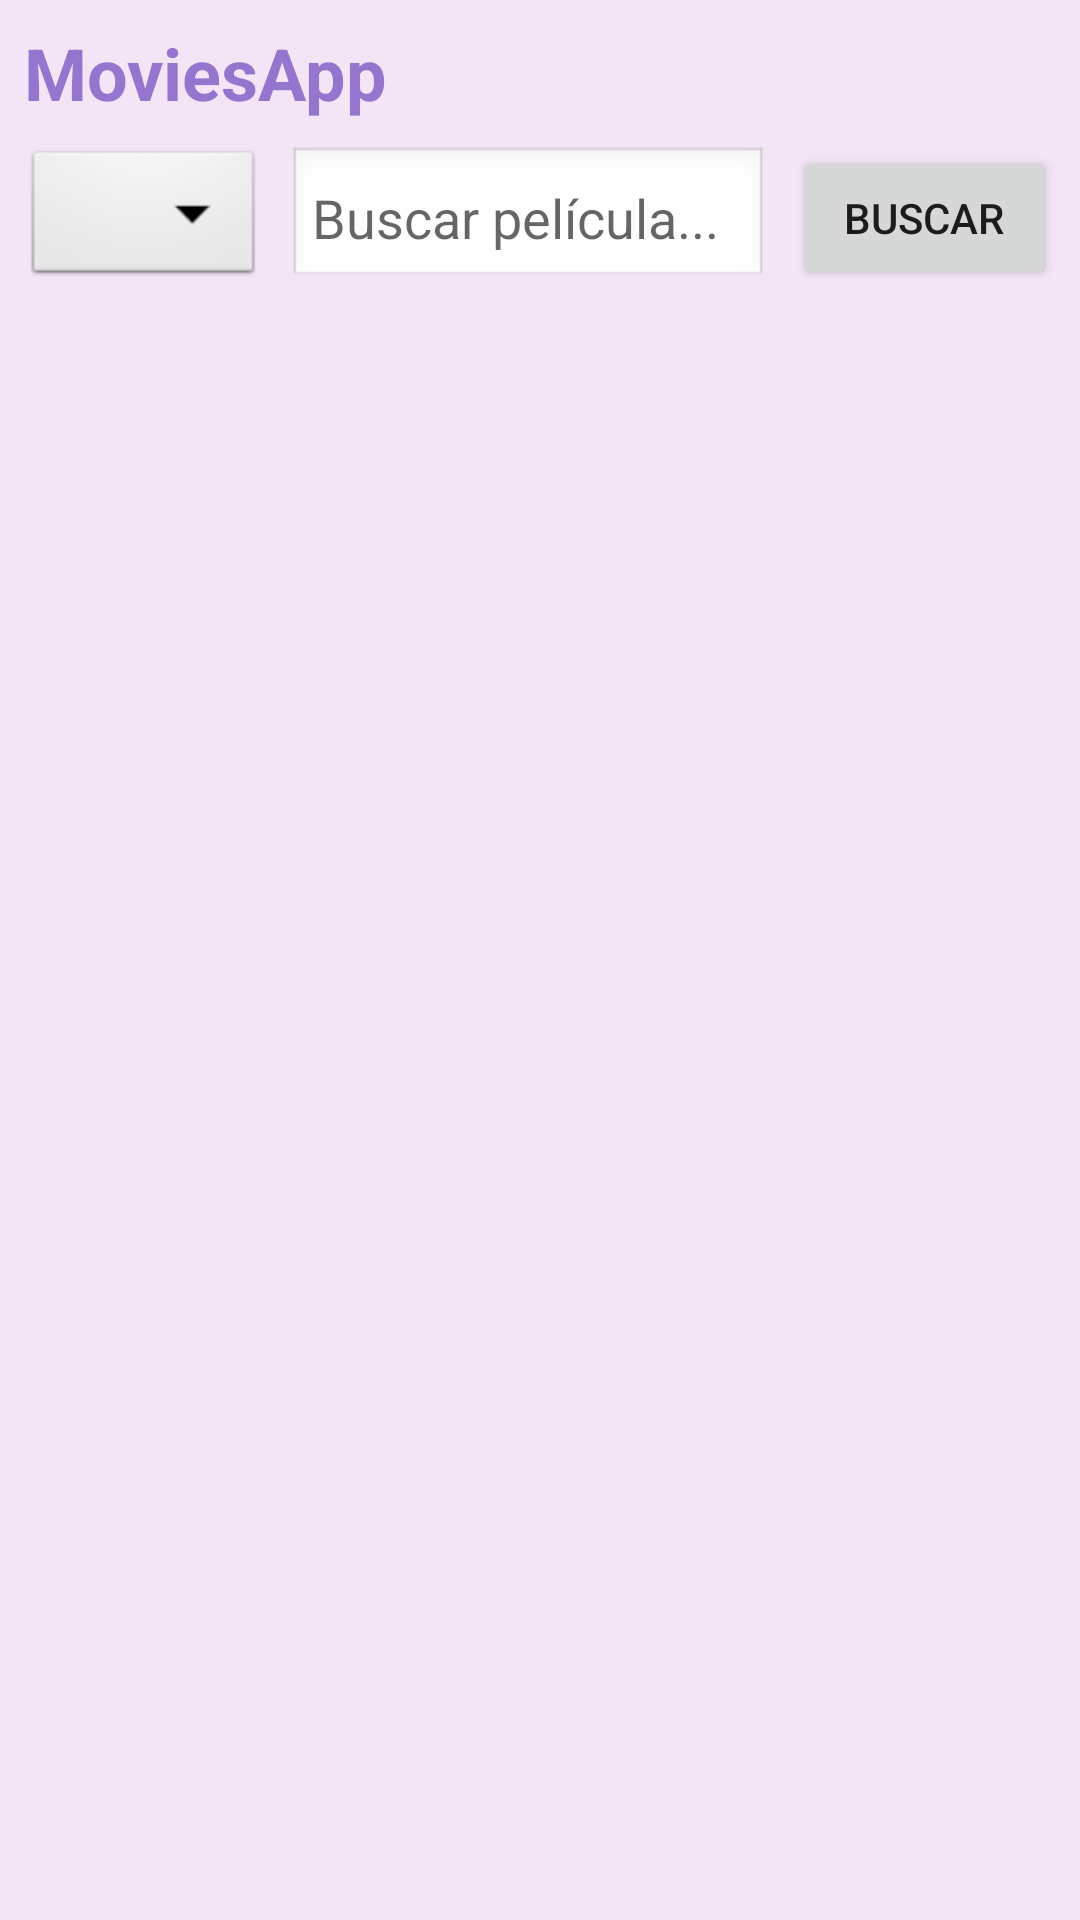

Layout XML and referenced resources for this Android screen:
<!-- AndroidManifest.xml: application theme Theme.MoviesApp -->
<!-- res/layout/activity_main.xml -->
<?xml version="1.0" encoding="utf-8"?>
<LinearLayout
    xmlns:android="http://schemas.android.com/apk/res/android"
    android:orientation="vertical"
    android:layout_width="match_parent"
    android:layout_height="match_parent"
    android:background="@color/purplePastelLight"
    android:padding="8dp">

    <TextView
        android:id="@+id/tvTitle"
        android:layout_width="wrap_content"
        android:layout_height="wrap_content"
        android:text="MoviesApp"
        android:textSize="24sp"
        android:textStyle="bold"
        android:textColor="@color/purplePastelDark"
        android:layout_marginBottom="8dp"/>

    <LinearLayout
        android:layout_width="match_parent"
        android:layout_height="wrap_content"
        android:orientation="horizontal"
        android:gravity="center_vertical"
        android:layout_marginBottom="8dp">

        <Spinner
            android:id="@+id/spinnerFilter"
            android:layout_width="0dp"
            android:layout_height="wrap_content"
            android:layout_weight="1"
            android:entries="@array/movie_filters"
            android:background="@android:drawable/btn_dropdown" />

        <EditText
            android:id="@+id/etSearch"
            android:layout_width="0dp"
            android:layout_height="wrap_content"
            android:layout_weight="2"
            android:layout_marginStart="8dp"
            android:hint="Buscar película..."
            android:background="@android:drawable/edit_text"
            android:padding="8dp"/>

        <Button
            android:id="@+id/btnSearch"
            android:layout_width="wrap_content"
            android:layout_height="wrap_content"
            android:text="Buscar"
            android:layout_marginStart="8dp"/>
    </LinearLayout>

    <androidx.recyclerview.widget.RecyclerView
        android:id="@+id/rvMovies"
        android:layout_width="match_parent"
        android:layout_height="0dp"
        android:layout_weight="1"
        android:padding="4dp"/>

</LinearLayout>
<!-- resources referenced by this layout -->
<resources>
  <string-array name="movie_filters">
          <item>Popular</item>
          <item>Top Rated</item>
          <item>Upcoming</item>
      </string-array>
  <color name="purplePastelDark">#9575CD</color>
  <color name="purplePastelLight">#F3E5F5</color>
  <style name="Theme.MoviesApp" parent="Theme.MaterialComponents.DayNight.NoActionBar">
          <item name="colorPrimary">@color/purplePastel</item>
          <item name="colorPrimaryVariant">@color/purplePastelDark</item>
          <item name="colorOnPrimary">@color/white</item>
          <item name="android:statusBarColor">@color/purplePastelDark</item>
          <item name="android:navigationBarColor">@color/purplePastelDark</item>
      </style>
  <color name="purplePastel">#CE93D8</color>
  <color name="white">#FFFFFF</color>
</resources>
